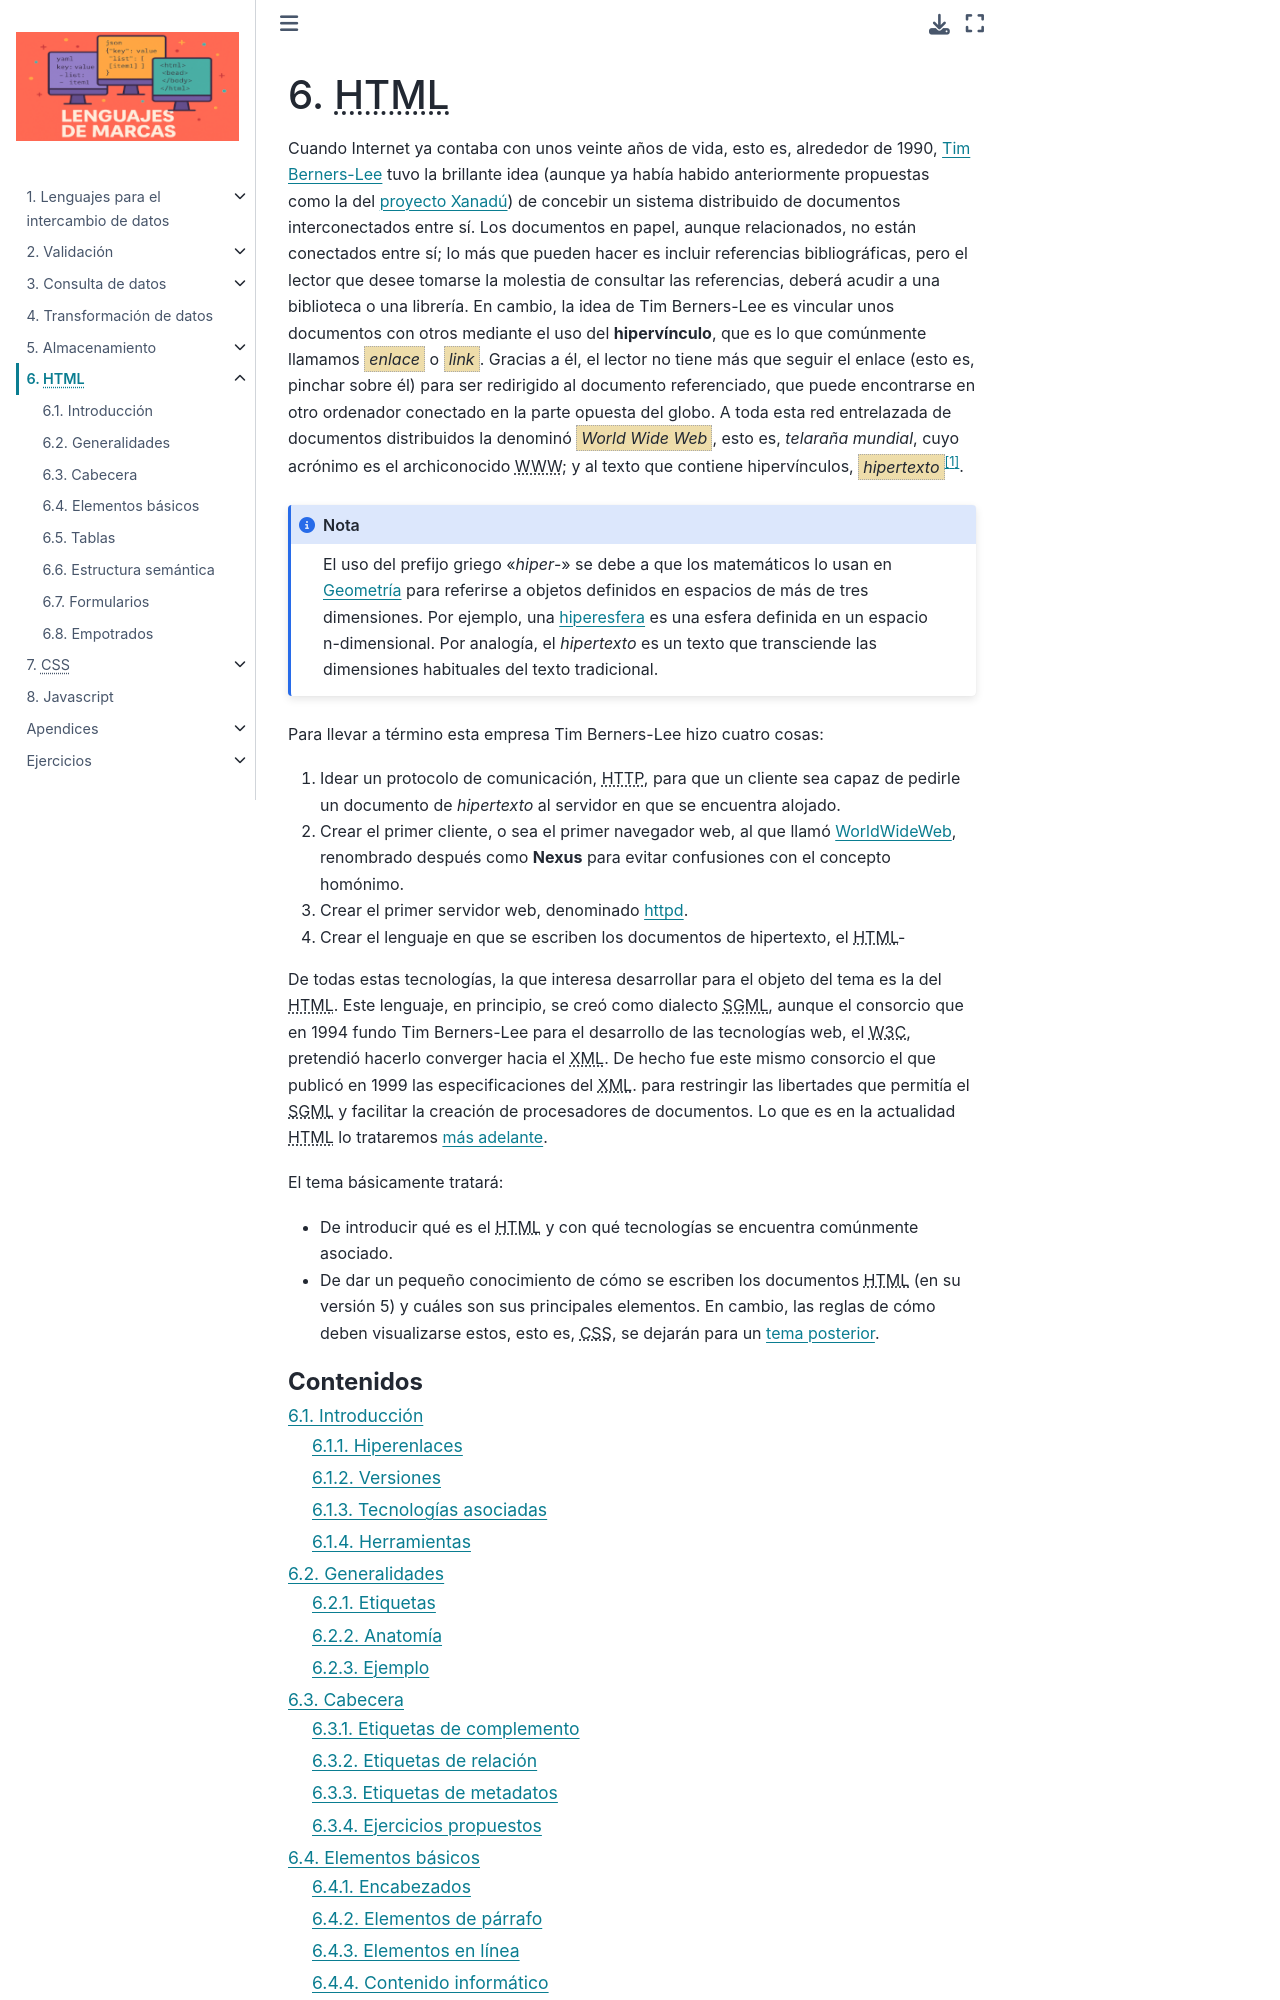

repository: sio2sio2/LM · page: 06.html/index.html · generator: sphinx

.. _lm-ut6:
.. _html:

|HTML|
******
Cuando Internet ya contaba con unos veinte años de vida, esto es, alrededor de
1990, `Tim Berners-Lee`_ tuvo la brillante idea (aunque ya había habido
anteriormente propuestas como la del `proyecto Xanadú`_) de concebir un sistema
distribuido de documentos interconectados entre sí. Los documentos en papel,
aunque relacionados, no están conectados entre sí; lo más que pueden hacer es
incluir referencias bibliográficas, pero el lector que desee tomarse la molestia
de consultar las referencias, deberá acudir a una biblioteca o una librería. En
cambio, la idea de Tim Berners-Lee es vincular unos documentos con otros
mediante el uso del **hipervínculo**, que es lo que comúnmente llamamos
:dfn:`enlace` o :dfn:`link`. Gracias a él, el lector no tiene más que seguir el
enlace (esto es, pinchar sobre él) para ser redirigido al documento
referenciado, que puede encontrarse en otro ordenador conectado en la parte
opuesta del globo. A toda esta red entrelazada de documentos distribuidos la
denominó :dfn:`World Wide Web`, esto es, *telaraña mundial*, cuyo acrónimo es el
archiconocido |WWW|; y al texto que contiene hipervínculos, :dfn:`hipertexto`\
[#]_.

.. note:: El uso del prefijo griego "*hiper*\ -" se debe a que los matemáticos lo
   usan en Geometría_ para referirse a objetos definidos en espacios de más de tres
   dimensiones. Por ejemplo, una hiperesfera_ es una esfera definida en un espacio
   n-dimensional. Por analogía, el *hipertexto* es un texto que transciende las
   dimensiones habituales del texto tradicional.

Para llevar a término esta empresa Tim Berners-Lee hizo cuatro cosas:

#. Idear un protocolo de comunicación, |HTTP|, para que un cliente sea capaz de
   pedirle un documento de *hipertexto* al servidor en que se encuentra alojado.

#. Crear el primer cliente, o sea el primer navegador web, al que llamó
   WorldWideWeb_, renombrado después como :program:`Nexus` para evitar
   confusiones con el concepto homónimo.

#. Crear el primer servidor web, denominado httpd_.

#. Crear el lenguaje en que se escriben los documentos de hipertexto, el |HTML|-

De todas estas tecnologías, la que interesa desarrollar para el objeto del tema
es la del |HTML|. Este lenguaje, en principio, se creó como dialecto |SGML|,
aunque el consorcio que en 1994 fundo Tim Berners-Lee para el desarrollo de las
tecnologías web, el |W3C|, pretendió hacerlo converger hacia el |XML|. De hecho
fue este mismo consorcio el que publicó en 1999 las especificaciones del |XML|.
para restringir las libertades que permitía el |SGML| y facilitar la creación de
procesadores de documentos. Lo que es en la actualidad |HTML| lo trataremos
:ref:`más adelante <html-vers>`.

El tema básicamente tratará:
